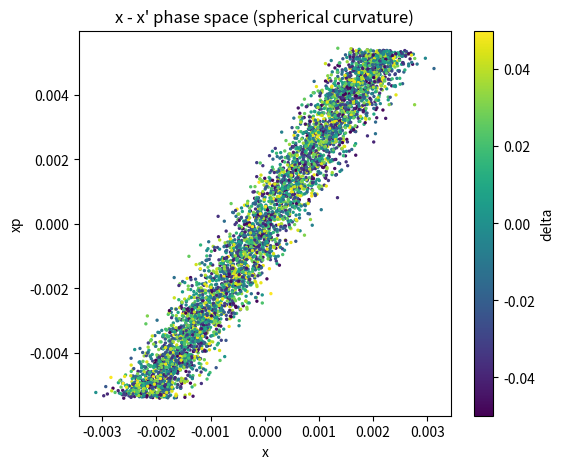
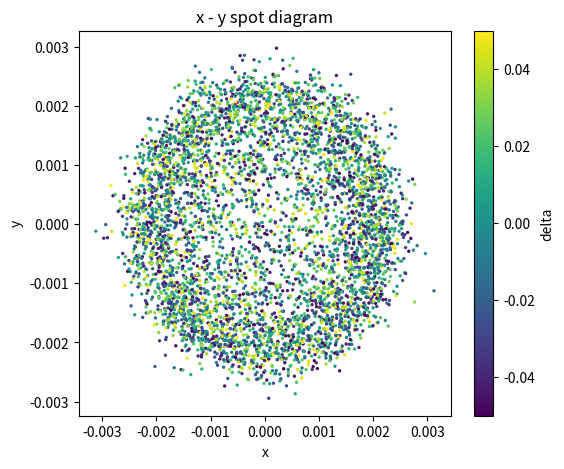
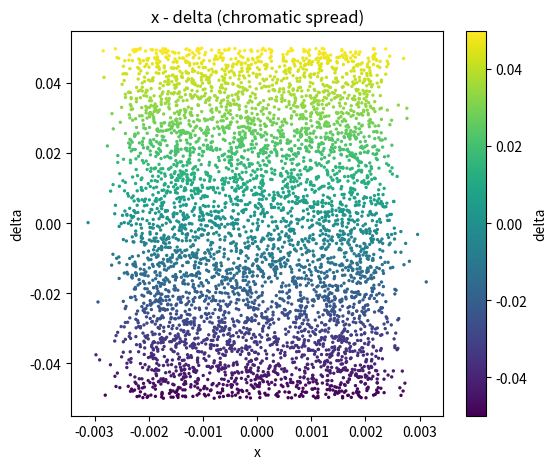

Write Python code to recreate these figures, in order.
# 5D Polynomial Ray Tracing Toolbox (Electron Optics Version)
import numpy as np
import matplotlib.pyplot as plt

# ============================================================
# Utility functions
# ============================================================

def monomial_multiply(exp1, exp2):
    return tuple(e1 + e2 for e1, e2 in zip(exp1, exp2))

def monomial_order(exp):
    return sum(exp)

def zero_exp(dim=5):
    return (0,) * dim

# ============================================================
# Polynomial Map Class (5D) with CORRECT composition
# ============================================================

class PolynomialMap:
    def __init__(self, order=3):
        self.order = order
        self.dim = 5  # (x, xp, y, yp, delta)
        self.map = [dict() for _ in range(self.dim)]

    # ----------------------------
    # Identity map
    # ----------------------------
    @staticmethod
    def identity(order=3):
        M = PolynomialMap(order)
        for i in range(5):
            exp = [0] * 5
            exp[i] = 1
            M.map[i][tuple(exp)] = 1.0
        return M

    # ----------------------------
    # Add polynomial term
    # ----------------------------
    def add_term(self, output_index, coefficient, exponent):
        exponent = tuple(exponent)
        if monomial_order(exponent) <= self.order:
            self.map[output_index][exponent] = self.map[output_index].get(exponent, 0.0) + coefficient

    # ----------------------------
    # Apply map to ray
    # ----------------------------
    def apply(self, ray):
        out = np.zeros(5)
        for i in range(5):
            for exp, coef in self.map[i].items():
                term = coef
                for var_index in range(5):
                    p = exp[var_index]
                    if p != 0:
                        term *= ray[var_index] ** p
                out[i] += term
        return out

    # ============================================================
    # Internal truncated polynomial algebra (dict: exp -> coef)
    # ============================================================

    def _poly_add(self, A, B):
        out = dict(A)
        for e, c in B.items():
            out[e] = out.get(e, 0.0) + c
            if out[e] == 0.0:
                del out[e]
        return out

    def _poly_mul(self, A, B):
        out = {}
        for ea, ca in A.items():
            for eb, cb in B.items():
                en = monomial_multiply(ea, eb)
                if monomial_order(en) <= self.order:
                    out[en] = out.get(en, 0.0) + ca * cb
        # drop exact zeros (optional)
        out = {e: c for e, c in out.items() if c != 0.0}
        return out

    def _poly_pow(self, P, n):
        if n < 0:
            raise ValueError("Only nonnegative integer powers supported.")
        if n == 0:
            return {zero_exp(self.dim): 1.0}
        if n == 1:
            return dict(P)

        # exponentiation by squaring
        result = {zero_exp(self.dim): 1.0}
        base = dict(P)
        k = n
        while k > 0:
            if k & 1:
                result = self._poly_mul(result, base)
            k >>= 1
            if k:
                base = self._poly_mul(base, base)
        return result

    # ----------------------------
    # Compose maps (self ∘ other) [CORRECT]
    # ----------------------------
    def compose(self, other):
        """
        Return self ∘ other, i.e. apply 'other' first, then 'self'.
        Correct truncated polynomial substitution up to self.order.
        """
        if self.dim != other.dim:
            raise ValueError("Map dimensions do not match.")

        result = PolynomialMap(self.order)

        for i in range(self.dim):
            Pi = self.map[i]
            composed_poly = {}

            for exp_self, coef_self in Pi.items():
                # Start as constant polynomial coef_self
                term_poly = {zero_exp(self.dim): coef_self}

                # Multiply by Π_k (Q_k(u))^(exp_self[k])
                for k in range(self.dim):
                    p = exp_self[k]
                    if p == 0:
                        continue
                    Qk_pow = self._poly_pow(other.map[k], p)
                    term_poly = self._poly_mul(term_poly, Qk_pow)
                    if not term_poly:
                        break

                composed_poly = self._poly_add(composed_poly, term_poly)

            result.map[i] = composed_poly

        return result

# ============================================================
# Optical Elements
# ============================================================

def drift(L, order=3):
    M = PolynomialMap.identity(order)
    # x -> x + L*x'
    M.add_term(0, L, (0, 1, 0, 0, 0))
    # y -> y + L*y'
    M.add_term(2, L, (0, 0, 0, 1, 0))
    return M

def thin_lens(f, Cs=0.0, Cc=0.0, order=3):
    M = PolynomialMap.identity(order)

    # Linear focusing: x' -> x' - x/f, y' -> y' - y/f
    M.add_term(1, -1.0 / f, (1, 0, 0, 0, 0))
    M.add_term(3, -1.0 / f, (0, 0, 1, 0, 0))

    # --- Rotational spherical aberration (toy model in slopes) ---
    # x' -= Cs (x'^2 + y'^2) x'
    # y' -= Cs (x'^2 + y'^2) y'
    if Cs != 0.0:
        M.add_term(1, -Cs, (0, 3, 0, 0, 0))  # x'^3
        M.add_term(1, -Cs, (0, 1, 0, 2, 0))  # x'*y'^2
        M.add_term(3, -Cs, (0, 0, 0, 3, 0))  # y'^3
        M.add_term(3, -Cs, (0, 2, 0, 1, 0))  # y'*x'^2

    # --- Chromatic aberration (toy model) ---
    # x' -= (Cc/f) * x * delta
    # y' -= (Cc/f) * y * delta
    if Cc != 0.0:
        M.add_term(1, -Cc / f, (1, 0, 0, 0, 1))
        M.add_term(3, -Cc / f, (0, 0, 1, 0, 1))

    return M

# ============================================================
# Beam Generation
# ============================================================

def generate_rays(
    n=10000,
    sigma_r=2e-4,
    max_angle=5e-2,
    energy_spread=5e-2
):
    rays = []
    for _ in range(n):
        # Gaussian spatial distribution
        x = np.random.normal(0, sigma_r)
        y = np.random.normal(0, sigma_r)

        # Uniform angular disk (area-uniform)
        r = max_angle * np.sqrt(np.random.rand())
        theta = 2 * np.pi * np.random.rand()
        xp = r * np.cos(theta)
        yp = r * np.sin(theta)

        # Uniform chromatic spread
        delta = energy_spread * (2 * np.random.rand() - 1)

        rays.append(np.array([x, xp, y, yp, delta]))
    return rays

# ============================================================
# Plotting
# ============================================================

labels = ["x", "xp", "y", "yp", "delta"]

def plot_slice(rays, i, j, title="", xlim=None, ylim=None):
    xs = [ray[i] for ray in rays]
    ys = [ray[j] for ray in rays]
    colors = [ray[4] for ray in rays]  # color by delta

    plt.figure(figsize=(6, 5))
    plt.scatter(xs, ys, s=2, c=colors, cmap="viridis")
    plt.xlabel(labels[i])
    plt.ylabel(labels[j])
    plt.title(title)
    plt.colorbar(label="delta")

    if xlim is not None:
        plt.xlim(-xlim, xlim)
    if ylim is not None:
        plt.ylim(-ylim, ylim)

    # plt.tight_layout()
    plt.show()

# ============================================================
# Example Execution
# ============================================================

if __name__ == "__main__":
    order = 3

    # Strongly aberrated system
    system = (
    drift(0.3, order)
    .compose(thin_lens(f=10, Cs=5000, Cc=10, order=order))   # lens 1
    .compose(drift(0.05, order))                            # spacing between lenses
    .compose(thin_lens(f=6, Cs=20, Cc=5, order=order))      # lens 2
    .compose(drift(0.02, order))
)

    # Generate beam
    rays_in = generate_rays(
        n=5000,
        sigma_r=3e-4,
        max_angle=1e-2,
        energy_spread=5e-2
    )

    # Propagate
    rays_out = [system.apply(ray) for ray in rays_in]

    # Plots
    plot_slice(rays_out, 0, 1, "x - x' phase space (spherical curvature)")
    plot_slice(rays_out, 0, 2, "x - y spot diagram")
    plot_slice(rays_out, 0, 4, "x - delta (chromatic spread)")
    
